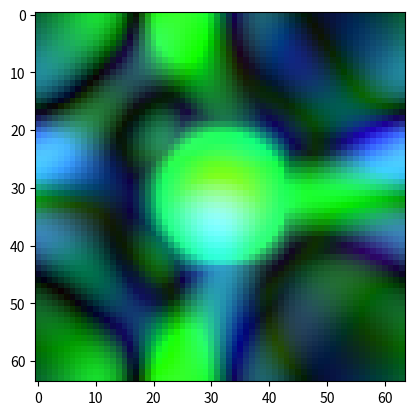

This chart was generated by the following Python code:
"""Minimal self contained numpy example of the leapfrog scheme
for the equation geometric_derivative(phi) = 0,
in the even subalgebra of x+y+w+t-, where w is a compact dimension
"""
import numpy as np
import matplotlib.pyplot as plt

def edt(lhs, rhs, courant=0.33):
	lhs -= rhs * courant
idt = edt

ed = lambda d: lambda a: np.roll(a, shift=-1, axis=d) - a
id = lambda d: lambda a: a - np.roll(a, shift=+1, axis=d)
edx, edy, edw = [ed(d) for d in range(3)]
idx, idy, idw = [id(d) for d in range(3)]

def leapfrog(phi):
	s, xy, xw, yw, xt, yt, wt, xywt = phi
	edt(s, +idx(xt) + idy(yt) + idw(wt))  # t
	edt(xy, +edx(yt) - edy(xt) + idw(xywt))  # xyt
	edt(xw, +edx(wt) - idy(xywt) - edw(xt))  # xzt
	edt(yw, +idx(xywt) + edy(wt) - edw(yt))  # yzt
	idt(xt, +edx(s) - idy(xy) - idw(xw))  # x
	idt(yt, +idx(xy) + edy(s) - idw(yw))  # y
	idt(wt, +idx(xw) + idy(yw) + edw(s))  # z
	idt(xywt, +edx(yw) - edy(xw) + edw(xy))  # xyz

phi = np.zeros((8, 64, 64, 2))
x2 = np.linspace(-1, 1, 64) ** 2
phi[..., 0] = np.random.normal(size=(8, 1, 1)) * np.exp(-np.add.outer(x2, x2) * 16)
for i in range(4):
	plt.imshow(np.abs(phi[1:4]).mean(axis=-1).T * 8)
	plt.show()
	for t in range(64):
		leapfrog(phi)
